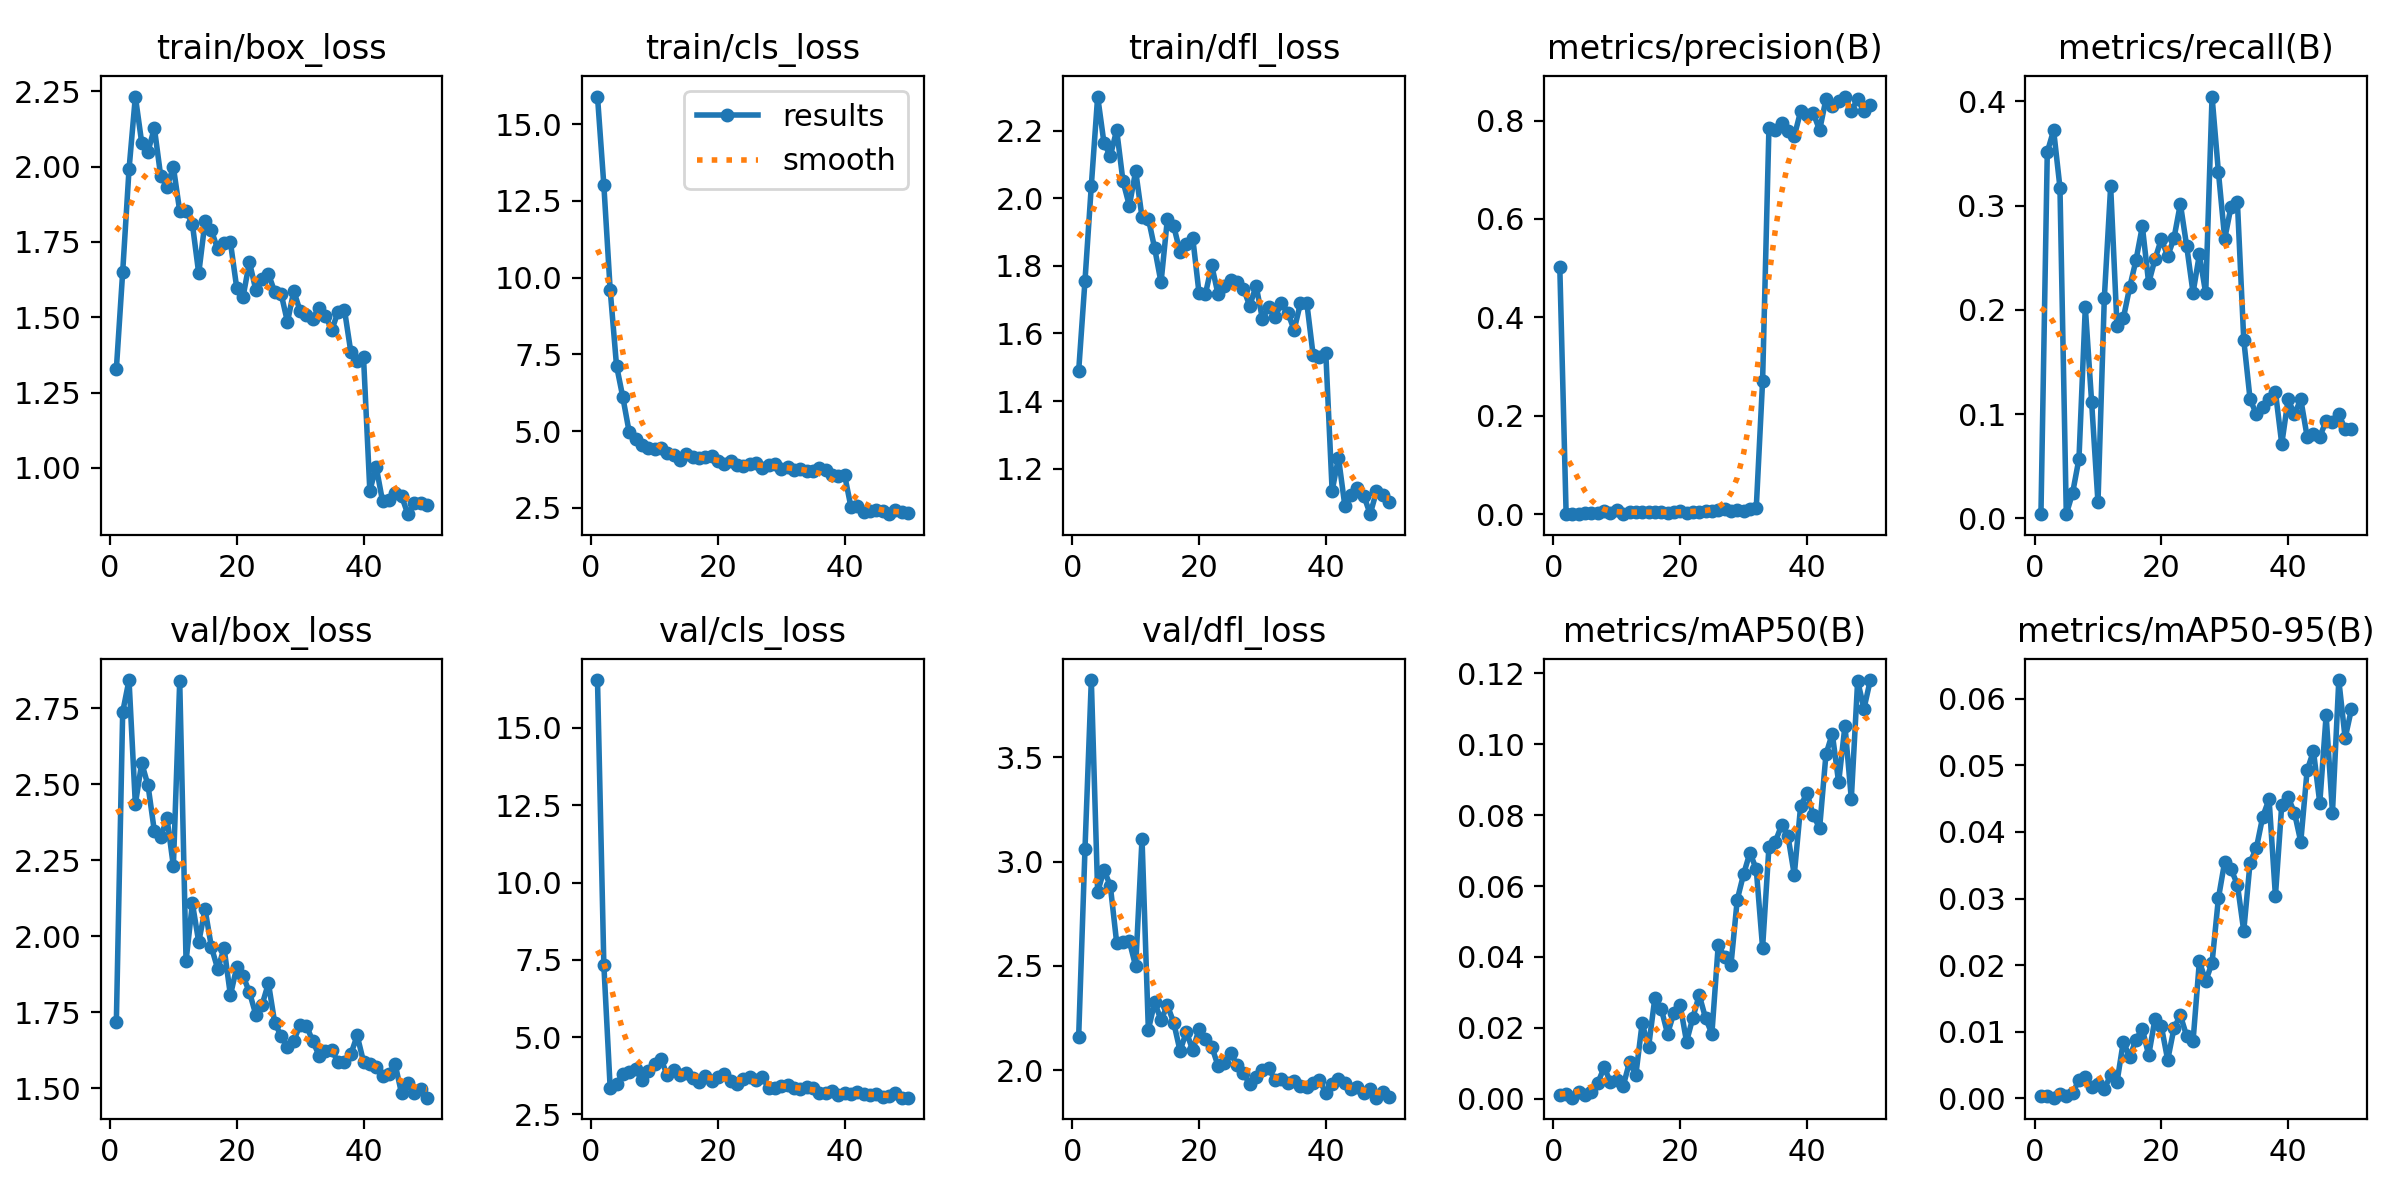

Data behind this chart, as committed beside it:
epoch, time, train/box_loss, train/cls_loss, train/dfl_loss, metrics/precision(B), metrics/recall(B), metrics/mAP50(B), metrics/mAP50-95(B), val/box_loss, val/cls_loss, val/dfl_loss, lr/pg0, lr/pg1, lr/pg2
1, 54.61, 1.328, 15.9, 1.488, 0.5024, 0.0041, 0.00098, 0.00032, 1.719, 16.55, 2.158, 0.0004148, 0.0004148, 0.0004148
2, 99.95, 1.65, 13.02, 1.756, 0.00037, 0.3514, 0.00131, 0.00033, 2.738, 7.344, 3.06, 0.000815, 0.000815, 0.000815
3, 147.1, 1.99, 9.61, 2.037, 0.00028, 0.3723, 0.0003, 8e-05, 2.843, 3.356, 3.871, 0.001199, 0.001199, 0.001199
4, 192.5, 2.232, 7.138, 2.3, 0.00071, 0.3174, 0.00196, 0.00059, 2.435, 3.484, 2.854, 0.001176, 0.001176, 0.001176
5, 236.9, 2.079, 6.104, 2.163, 0.00179, 0.0041, 0.00092, 0.00037, 2.57, 3.804, 2.961, 0.001151, 0.001151, 0.001151
6, 283.4, 2.05, 4.972, 2.125, 0.00302, 0.02459, 0.00178, 0.00074, 2.496, 3.861, 2.883, 0.001126, 0.001126, 0.001126
7, 326.7, 2.128, 4.742, 2.201, 0.0036, 0.05726, 0.00442, 0.00279, 2.346, 3.958, 2.611, 0.001102, 0.001102, 0.001102
8, 373.6, 1.968, 4.546, 2.05, 0.00707, 0.2026, 0.00891, 0.00324, 2.327, 3.626, 2.613, 0.001077, 0.001077, 0.001077
9, 418.7, 1.934, 4.455, 1.978, 0.00208, 0.1114, 0.00461, 0.0017, 2.388, 3.919, 2.619, 0.001052, 0.001052, 0.001052
10, 463.8, 1.998, 4.436, 2.08, 0.00839, 0.01534, 0.00529, 0.00208, 2.231, 4.129, 2.497, 0.001027, 0.001027, 0.001027
11, 510.2, 1.852, 4.437, 1.944, 0.00106, 0.2115, 0.00357, 0.00131, 2.839, 4.304, 3.11, 0.001002, 0.001002, 0.001002
12, 554.1, 1.853, 4.3, 1.94, 0.0055, 0.3185, 0.01034, 0.00353, 1.919, 3.768, 2.194, 0.0009778, 0.0009778, 0.0009778
13, 601.2, 1.809, 4.229, 1.851, 0.00457, 0.1849, 0.00673, 0.00241, 2.109, 3.923, 2.325, 0.000953, 0.000953, 0.000953
14, 646.8, 1.645, 4.052, 1.751, 0.00454, 0.192, 0.02136, 0.00851, 1.981, 3.774, 2.239, 0.0009283, 0.0009283, 0.0009283
15, 691.7, 1.818, 4.258, 1.938, 0.00396, 0.2217, 0.01447, 0.00613, 2.089, 3.825, 2.311, 0.0009035, 0.0009035, 0.0009035
16, 738.4, 1.788, 4.163, 1.917, 0.00387, 0.2478, 0.02844, 0.00882, 1.965, 3.681, 2.228, 0.0008787, 0.0008787, 0.0008787
17, 782.7, 1.725, 4.143, 1.842, 0.00412, 0.2803, 0.02545, 0.01042, 1.892, 3.559, 2.092, 0.000854, 0.000854, 0.000854
18, 830, 1.745, 4.163, 1.865, 0.00366, 0.2258, 0.01835, 0.00645, 1.962, 3.728, 2.183, 0.0008293, 0.0008293, 0.0008293
19, 874.4, 1.749, 4.193, 1.883, 0.00546, 0.2488, 0.02417, 0.01194, 1.807, 3.584, 2.096, 0.0008045, 0.0008045, 0.0008045
20, 919.8, 1.597, 4.015, 1.719, 0.00629, 0.2681, 0.02633, 0.0108, 1.899, 3.708, 2.197, 0.0007797, 0.0007797, 0.0007797
21, 966.1, 1.568, 3.921, 1.716, 0.00343, 0.2516, 0.01611, 0.00575, 1.869, 3.805, 2.15, 0.000755, 0.000755, 0.000755
22, 1009, 1.683, 4.017, 1.801, 0.00504, 0.269, 0.02288, 0.01055, 1.817, 3.59, 2.113, 0.0007302, 0.0007302, 0.0007302
23, 1057, 1.591, 3.9, 1.716, 0.00543, 0.3018, 0.02926, 0.01245, 1.743, 3.497, 2.02, 0.0007055, 0.0007055, 0.0007055
24, 1101, 1.626, 3.879, 1.74, 0.00723, 0.2611, 0.02276, 0.00933, 1.775, 3.636, 2.032, 0.0006808, 0.0006808, 0.0006808
25, 1147, 1.643, 3.942, 1.758, 0.00749, 0.2165, 0.01834, 0.00857, 1.846, 3.696, 2.084, 0.000656, 0.000656, 0.000656
26, 1193, 1.584, 3.979, 1.752, 0.0078, 0.2532, 0.04335, 0.02056, 1.714, 3.604, 2.022, 0.0006312, 0.0006312, 0.0006312
27, 1237, 1.578, 3.805, 1.733, 0.01103, 0.2159, 0.04005, 0.0176, 1.673, 3.716, 1.987, 0.0006065, 0.0006065, 0.0006065
28, 1286, 1.484, 3.892, 1.681, 0.00672, 0.4047, 0.03759, 0.02034, 1.637, 3.356, 1.931, 0.0005818, 0.0005818, 0.0005818
29, 1332, 1.587, 3.927, 1.741, 0.00822, 0.3326, 0.05612, 0.03002, 1.657, 3.351, 1.965, 0.000557, 0.000557, 0.000557
30, 1376, 1.52, 3.772, 1.643, 0.00755, 0.2682, 0.06333, 0.03556, 1.71, 3.404, 1.999, 0.0005322, 0.0005322, 0.0005322
31, 1424, 1.506, 3.835, 1.678, 0.01082, 0.2992, 0.0694, 0.03442, 1.707, 3.447, 2.009, 0.0005075, 0.0005075, 0.0005075
32, 1469, 1.495, 3.75, 1.648, 0.01252, 0.3033, 0.06478, 0.03209, 1.655, 3.345, 1.951, 0.0004827, 0.0004827, 0.0004827
33, 1515, 1.532, 3.78, 1.691, 0.2709, 0.1716, 0.0426, 0.02513, 1.608, 3.331, 1.956, 0.000458, 0.000458, 0.000458
34, 1562, 1.504, 3.705, 1.662, 0.7842, 0.1143, 0.07095, 0.03541, 1.624, 3.396, 1.937, 0.0004332, 0.0004332, 0.0004332
35, 1605, 1.458, 3.702, 1.61, 0.7804, 0.1, 0.07245, 0.03762, 1.625, 3.369, 1.947, 0.0004085, 0.0004085, 0.0004085
36, 1652, 1.519, 3.792, 1.69, 0.7959, 0.1071, 0.0772, 0.04231, 1.587, 3.191, 1.924, 0.0003837, 0.0003837, 0.0003837
37, 1699, 1.524, 3.741, 1.691, 0.7788, 0.1143, 0.07414, 0.04493, 1.586, 3.18, 1.919, 0.000359, 0.000359, 0.000359
38, 1743, 1.385, 3.575, 1.536, 0.7679, 0.1214, 0.06316, 0.03038, 1.612, 3.245, 1.937, 0.0003343, 0.0003343, 0.0003343
39, 1791, 1.354, 3.538, 1.53, 0.8188, 0.07143, 0.08251, 0.0441, 1.674, 3.114, 1.952, 0.0003095, 0.0003095, 0.0003095
40, 1834, 1.369, 3.563, 1.542, 0.8106, 0.1143, 0.08628, 0.04523, 1.588, 3.205, 1.89, 0.0002848, 0.0002848, 0.0002848
41, 1880, 0.9244, 2.527, 1.135, 0.8149, 0.1, 0.07992, 0.0429, 1.581, 3.155, 1.932, 0.00026, 0.00026, 0.00026
42, 1923, 1.004, 2.564, 1.233, 0.7805, 0.1143, 0.0764, 0.03854, 1.571, 3.227, 1.959, 0.0002352, 0.0002352, 0.0002352
43, 1967, 0.8902, 2.362, 1.091, 0.8436, 0.07857, 0.09716, 0.04925, 1.541, 3.17, 1.94, 0.0002105, 0.0002105, 0.0002105
44, 2009, 0.8924, 2.394, 1.121, 0.8305, 0.08141, 0.103, 0.05215, 1.548, 3.133, 1.909, 0.0001857, 0.0001857, 0.0001857
45, 2054, 0.9183, 2.43, 1.144, 0.8393, 0.07857, 0.08925, 0.04436, 1.579, 3.176, 1.917, 0.000161, 0.000161, 0.000161
46, 2097, 0.9073, 2.391, 1.121, 0.8487, 0.09326, 0.1052, 0.05753, 1.484, 3.064, 1.89, 0.0001363, 0.0001363, 0.0001363
47, 2142, 0.8467, 2.297, 1.066, 0.8202, 0.09286, 0.08461, 0.04292, 1.518, 3.087, 1.908, 0.0001115, 0.0001115, 0.0001115
48, 2184, 0.8825, 2.429, 1.133, 0.8428, 0.1, 0.1179, 0.06283, 1.487, 3.181, 1.868, 8.675e-05, 8.675e-05, 8.675e-05
49, 2228, 0.8852, 2.37, 1.123, 0.8189, 0.08571, 0.1101, 0.0541, 1.499, 3.047, 1.893, 6.2e-05, 6.2e-05, 6.2e-05
50, 2272, 0.8786, 2.334, 1.101, 0.8307, 0.08571, 0.1181, 0.05849, 1.47, 3.041, 1.873, 3.725e-05, 3.725e-05, 3.725e-05
